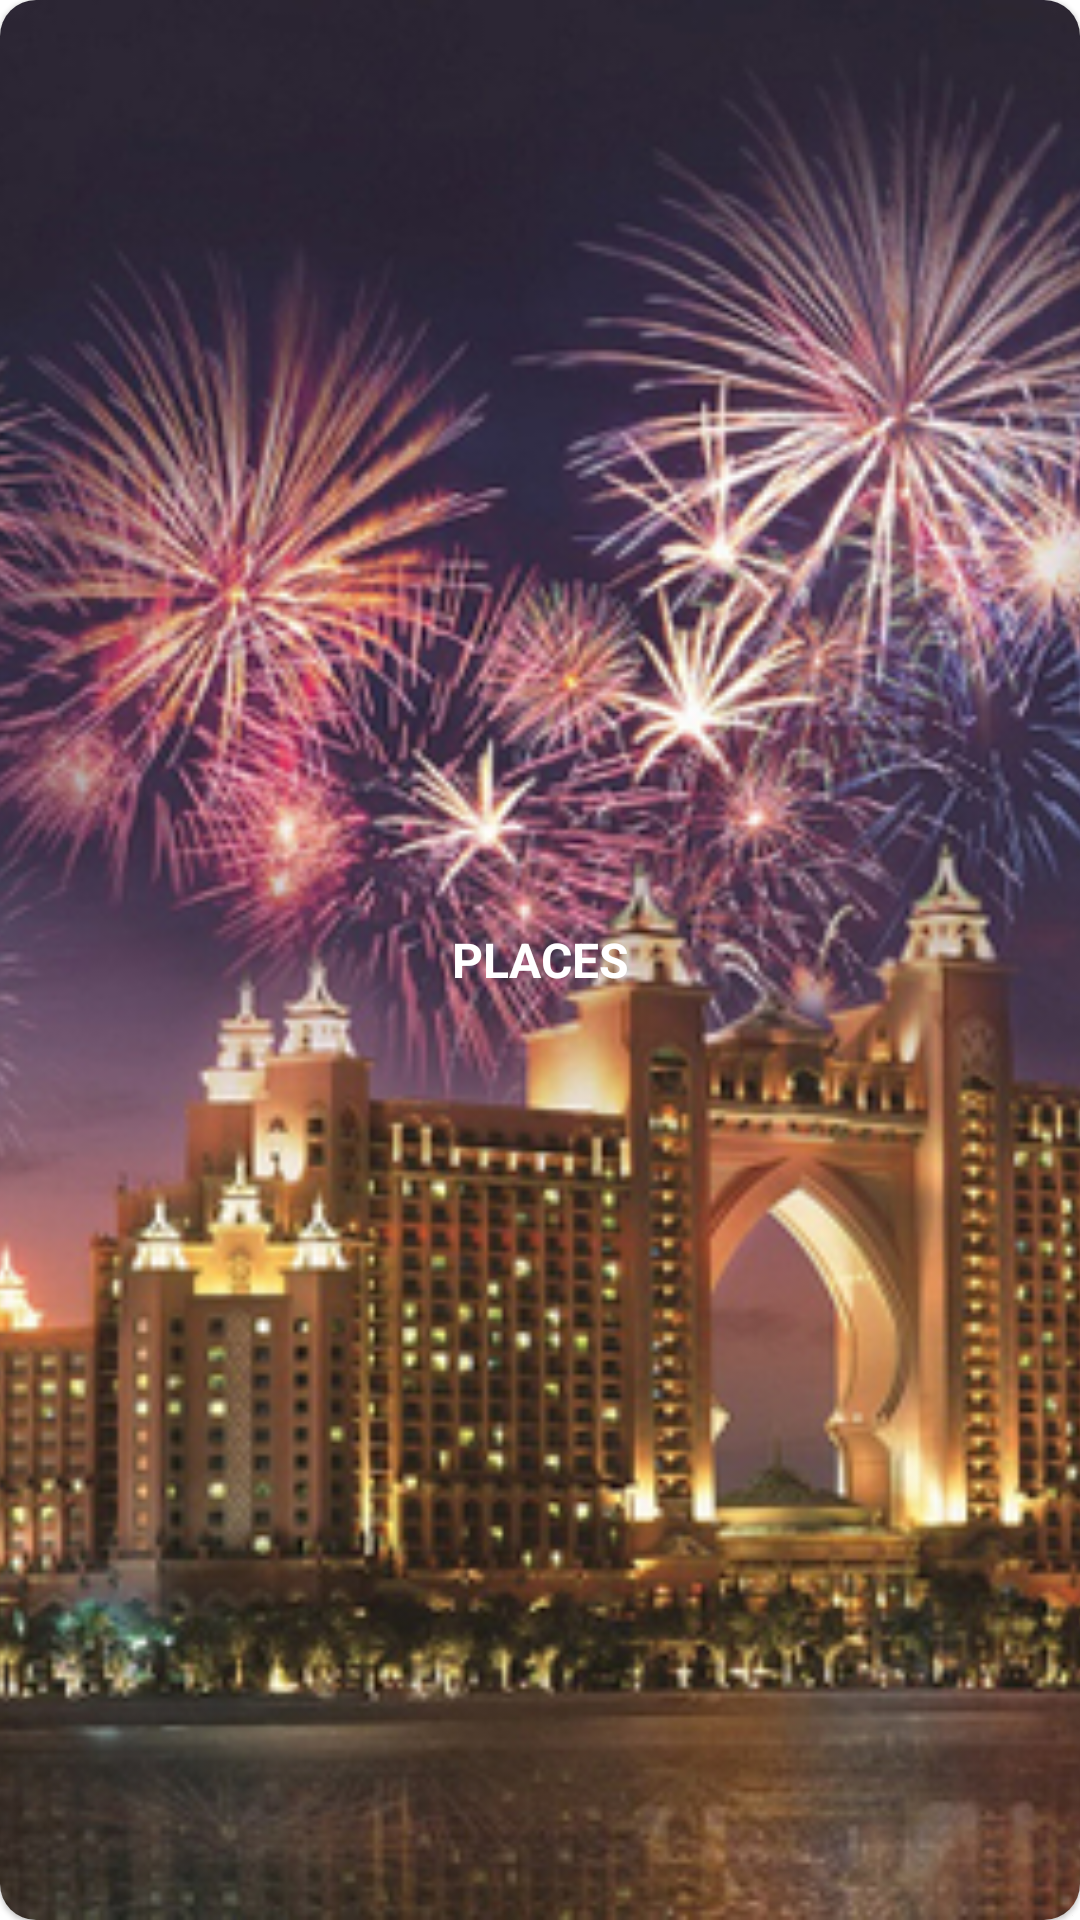

This screen was rendered from an Android layout file. Write that file and the resources it references.
<!-- AndroidManifest.xml: application theme Theme.DynamicUI -->
<!-- res/layout/categories_item.xml -->
<?xml version="1.0" encoding="utf-8"?>
<com.google.android.material.card.MaterialCardView xmlns:android="http://schemas.android.com/apk/res/android"
    android:layout_width="124dp"
    android:layout_height="124dp"
    xmlns:app="http://schemas.android.com/apk/res-auto"
    android:layout_margin="8dp"
    app:cardCornerRadius="12dp">

    <RelativeLayout
        android:layout_width="match_parent"
        android:layout_height="match_parent">

        <ImageView
            android:id="@+id/categories_image"
            android:layout_width="match_parent"
            android:layout_height="match_parent"
            android:src="@drawable/firework"
            android:scaleType="centerCrop"/>

        <TextView
            android:id="@+id/categories_heading"
            android:layout_width="wrap_content"
            android:layout_height="wrap_content"
            android:text="PLACES"
            android:textAlignment="center"
            android:gravity="center"
            android:layout_centerInParent="true"
            android:textColor="@color/white"
            android:textSize="16sp"
            android:textStyle="bold"/>

    </RelativeLayout>

</com.google.android.material.card.MaterialCardView>
<!-- resources referenced by this layout -->
<resources>
  <!-- drawable firework: jpg bitmap (drawable-v24, 314511 bytes) -->
  <style name="Theme.DynamicUI" parent="Theme.MaterialComponents.DayNight.NoActionBar">
          
          <item name="colorPrimary">@color/white</item>
          <item name="colorPrimaryVariant">@color/white</item>
          <item name="colorOnPrimary">@color/black</item>
          
          <item name="colorSecondary">@color/teal_200</item>
          <item name="colorSecondaryVariant">@color/teal_700</item>
          <item name="colorOnSecondary">@color/black</item>
          
          <item name="android:statusBarColor" tools:targetApi="l">?attr/colorPrimaryVariant</item>
          
          <item name="android:windowLightStatusBar">true</item>
      </style>
  <!-- not gathered from this repository: default colours our renderer supplied (Android Studio template values) -->
  <color name="teal_200">#FF03DAC5</color>
  <color name="teal_700">#FF018786</color>
  <color name="black">#FF000000</color>
  <color name="white">#FFFFFFFF</color>
</resources>
